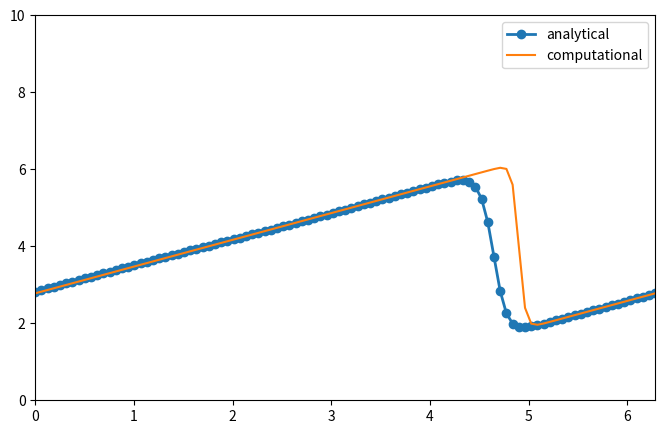

This figure's Python source:
'''
CFD ME702 Step 4 // 1D Burgers Eq // Covection and diffusion

'''
"Start Setting up initial conditions"
import numpy as np
import sympy #formats the equations
from sympy import init_printing 
init_printing(use_latex=True)

x, nu, t = sympy.symbols('x nu t')
phi = sympy.exp(-(x-4*t)**2/(4*nu*(t+1)))+sympy.exp(-(x-4*t-2*np.pi)**2/(4*nu*(t+1))) #define phi
phi #in ipython notebook will print out the eq

phiprime = phi.diff(x) #derivative of phi w.r.t x
phiprime #in ipython notebook will print out the eq
print ("\n" + "Phi Prime: " + str(phiprime) + "\n")

from sympy.utilities.lambdify import lambdify #lambdify takes SymPy symbolic eq and 
#turns it into a calleble function

u = -2*nu*(phiprime/phi)+4
print ("u: " + str(u) + "\n")

ufunc = lambdify((t, x, nu), u)
print ("ufunc: " + str(ufunc(1,4,3)) + "\n")
"End Setting up initial conditions"

import matplotlib.pyplot as plt

"""init variables"""
nx = 101#number of points in the grid
dx = 2*np.pi/(nx-1) #distance between adjacent grid points (dx) 0.05 * 50 steps
nt = 100 #number of time steps
nu = .07 #viscosity term
dt = dx*nu #lenght of time step, dt is calculated with respect to dx

x = np.linspace(0, 2*np.pi, nx)
#u = np.empty(nx)
un = np.empty(nx)
t = 0 

u = np.asarray([ufunc(t, x0, nu) for x0 in x])
#print u
'''
plt.figure(figsize=(11,7), dpi = 100)
plt.plot(x,u, marker = 'o', lw = 2)
plt.xlim([0,2*np.pi])
plt.ylim([0,10]);
'''
for n in range(nt):
    un = u.copy()
    for i in range(nx-1):
        u[i] = un[i]-un[i]*dt/dx*(un[i]-un[i-1])+nu*dt/dx**2*(un[i+1]-2*un[i]+un[i-1])
        u[-1] = un[-1]-un[-1]*dt/dx*(un[-1]-un[-2])+nu*dt/dx**2*(un[0]-2*un[-1]+un[-2])

u_analytical = np.asarray([ufunc(nt*dt, xi, nu) for xi in x])

plt.figure(figsize=(8,5), dpi = 100)
plt.plot(x,u, marker = 'o', lw = 2, label='analytical')
plt.plot(x, u_analytical, label='computational')
plt.xlim([0,2*np.pi])
plt.ylim([0,10])
plt.legend();
        
